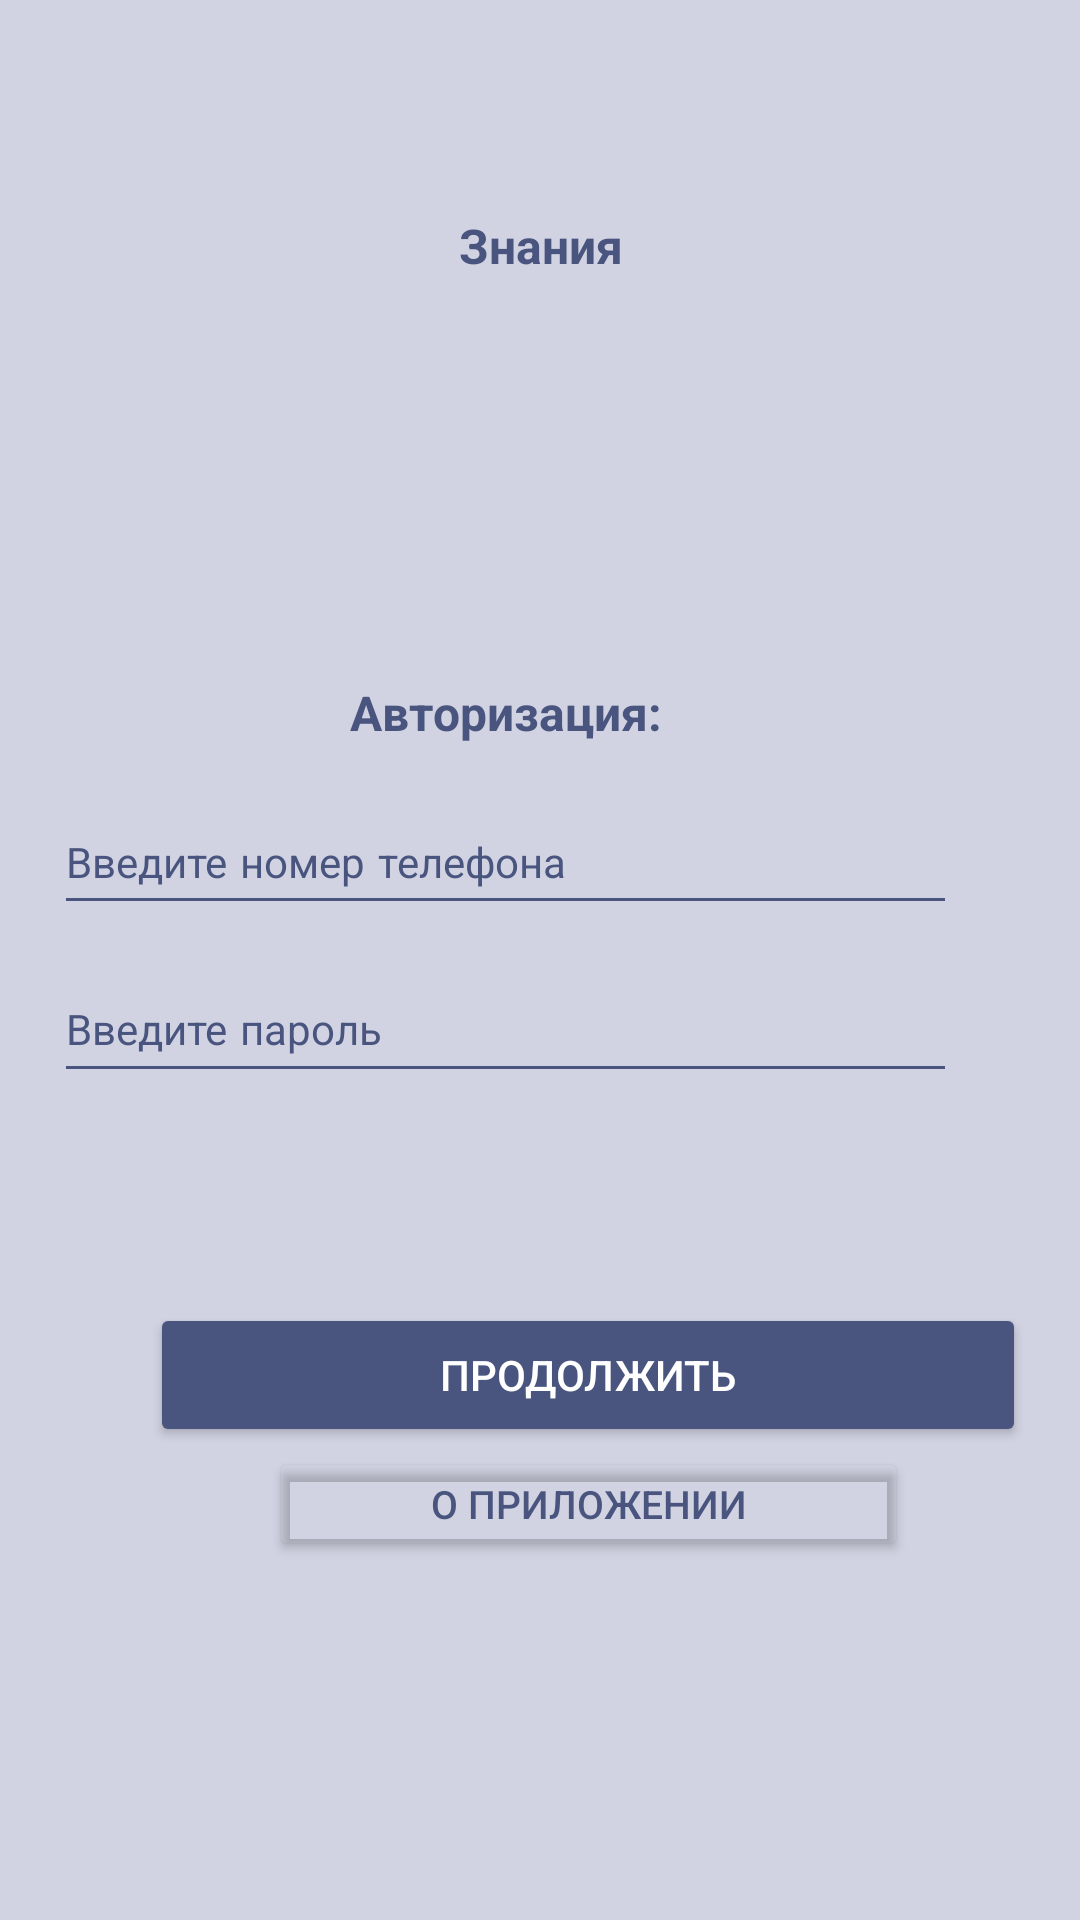

Here is an Android app screen rendered from its layout file. Give the layout XML and the strings, colors and styles it references.
<!-- AndroidManifest.xml: application theme AppTheme -->
<!-- res/layout/activity_login.xml -->
<?xml version="1.0" encoding="utf-8"?>
<androidx.constraintlayout.widget.ConstraintLayout xmlns:android="http://schemas.android.com/apk/res/android"
    xmlns:app="http://schemas.android.com/apk/res-auto"
    xmlns:tools="http://schemas.android.com/tools"
    android:layout_width="match_parent"
    android:layout_height="match_parent"
    android:background="@color/your_color"
    tools:context=".login">

    <ImageView
        android:id="@+id/imageView2"
        android:layout_width="402dp"
        android:layout_height="355dp"
        android:layout_marginTop="36dp"
        android:visibility="visible"
        app:layout_constraintEnd_toEndOf="parent"
        app:layout_constraintHorizontal_bias="0.555"
        app:layout_constraintStart_toStartOf="parent"
        app:layout_constraintTop_toBottomOf="@+id/textView3"
        app:srcCompat="@drawable/inteface1"
        tools:visibility="visible" />

    <TextView
        android:id="@+id/textView2"
        android:layout_width="wrap_content"
        android:layout_height="wrap_content"
        android:layout_marginTop="100dp"
        android:fontFamily="serif-monospace"
        android:text="Авторизация:"
        android:textColor="@color/your_color_accent"
        android:textSize="16sp"
        android:textStyle="bold"
        app:layout_constraintEnd_toEndOf="@+id/editTextPhone2"
        app:layout_constraintStart_toStartOf="@+id/editTextPhone2"
        app:layout_constraintTop_toTopOf="@+id/imageView2" />

    <TextView
        android:id="@+id/textView3"
        android:layout_width="wrap_content"
        android:layout_height="wrap_content"
        android:fontFamily="serif-monospace"
        android:text="Знания"
        android:textColor="@color/your_color_accent"
        android:textSize="16sp"
        android:textStyle="bold"
        app:layout_constraintEnd_toEndOf="@+id/imageView3"
        app:layout_constraintStart_toStartOf="@+id/imageView3"
        app:layout_constraintTop_toBottomOf="@+id/imageView3" />

    <EditText
        android:id="@+id/editTextPhone2"
        android:layout_width="301dp"
        android:layout_height="43dp"
        android:layout_marginTop="17dp"
        android:backgroundTint="@color/your_color_accent"
        android:drawableTint="@color/your_color_accent"
        android:ems="10"
        android:fontFamily="sans-serif-smallcaps"
        android:foregroundTint="@color/your_color_accent"
        android:hint="Введите номер телефона"
        android:inputType="phone"
        android:textColor="@color/your_color_accent"
        android:textColorHint="@color/your_color_accent"
        android:textColorLink="@color/your_color_accent"
        android:textSize="14sp"
        app:layout_constraintEnd_toEndOf="@+id/editTextTextPassword2"
        app:layout_constraintStart_toStartOf="@+id/editTextTextPassword2"
        app:layout_constraintTop_toBottomOf="@+id/textView2" />

    <EditText
        android:id="@+id/editTextTextPassword2"
        android:layout_width="301dp"
        android:layout_height="44dp"
        android:layout_marginTop="12dp"
        android:backgroundTint="@color/your_color_accent"
        android:drawableTint="@color/your_color_accent"
        android:ems="10"
        android:fontFamily="sans-serif-smallcaps"
        android:foregroundTint="@color/your_color_accent"
        android:hint="Введите пароль"
        android:inputType="textPassword"
        android:textColor="@color/your_color_accent"
        android:textColorHint="@color/your_color_accent"
        android:textSize="14sp"
        app:layout_constraintEnd_toEndOf="parent"
        app:layout_constraintStart_toStartOf="@+id/imageView2"
        app:layout_constraintTop_toBottomOf="@+id/editTextPhone2" />

    <ImageView
        android:id="@+id/imageView3"
        android:layout_width="75dp"
        android:layout_height="57dp"
        android:layout_marginStart="159dp"
        android:layout_marginTop="16dp"
        android:layout_marginEnd="159dp"
        app:layout_constraintEnd_toEndOf="parent"
        app:layout_constraintStart_toStartOf="parent"
        app:layout_constraintTop_toTopOf="parent"
        app:srcCompat="@drawable/icon" />

    <Button
        android:id="@+id/button4"
        android:layout_width="292dp"
        android:layout_height="48dp"
        android:layout_marginStart="50dp"
        android:layout_marginTop="70dp"
        android:layout_marginEnd="51dp"
        android:backgroundTint="@color/your_color_accent"
        android:text="Продолжить"
        android:textColor="#FFFFFF"
        app:layout_constraintEnd_toEndOf="parent"
        app:layout_constraintHorizontal_bias="0.0"
        app:layout_constraintStart_toStartOf="parent"
        app:layout_constraintTop_toBottomOf="@+id/editTextTextPassword2" />

    <Button
        android:id="@+id/button5"
        android:layout_width="213dp"
        android:layout_height="38dp"
        android:backgroundTint="#00FFFFFF"
        android:gravity="center|top"
        android:text="О приложении"
        android:textColor="@color/your_color_accent"
        android:textSize="13sp"
        app:layout_constraintEnd_toEndOf="@+id/button4"
        app:layout_constraintStart_toStartOf="@+id/button4"
        app:layout_constraintTop_toBottomOf="@+id/button4" />

</androidx.constraintlayout.widget.ConstraintLayout>
<!-- resources referenced by this layout -->
<resources>
  <color name="your_color">#D1D3E2</color>
  <color name="your_color_accent">#49557E</color>
  <style name="AppTheme" parent="Theme.AppCompat.Light.NoActionBar">
          
          <item name="colorPrimary">#969AB8</item>
          <item name="colorPrimaryDark">#7285A9</item>
          <item name="colorAccent">#49557E</item>
      </style>
</resources>
